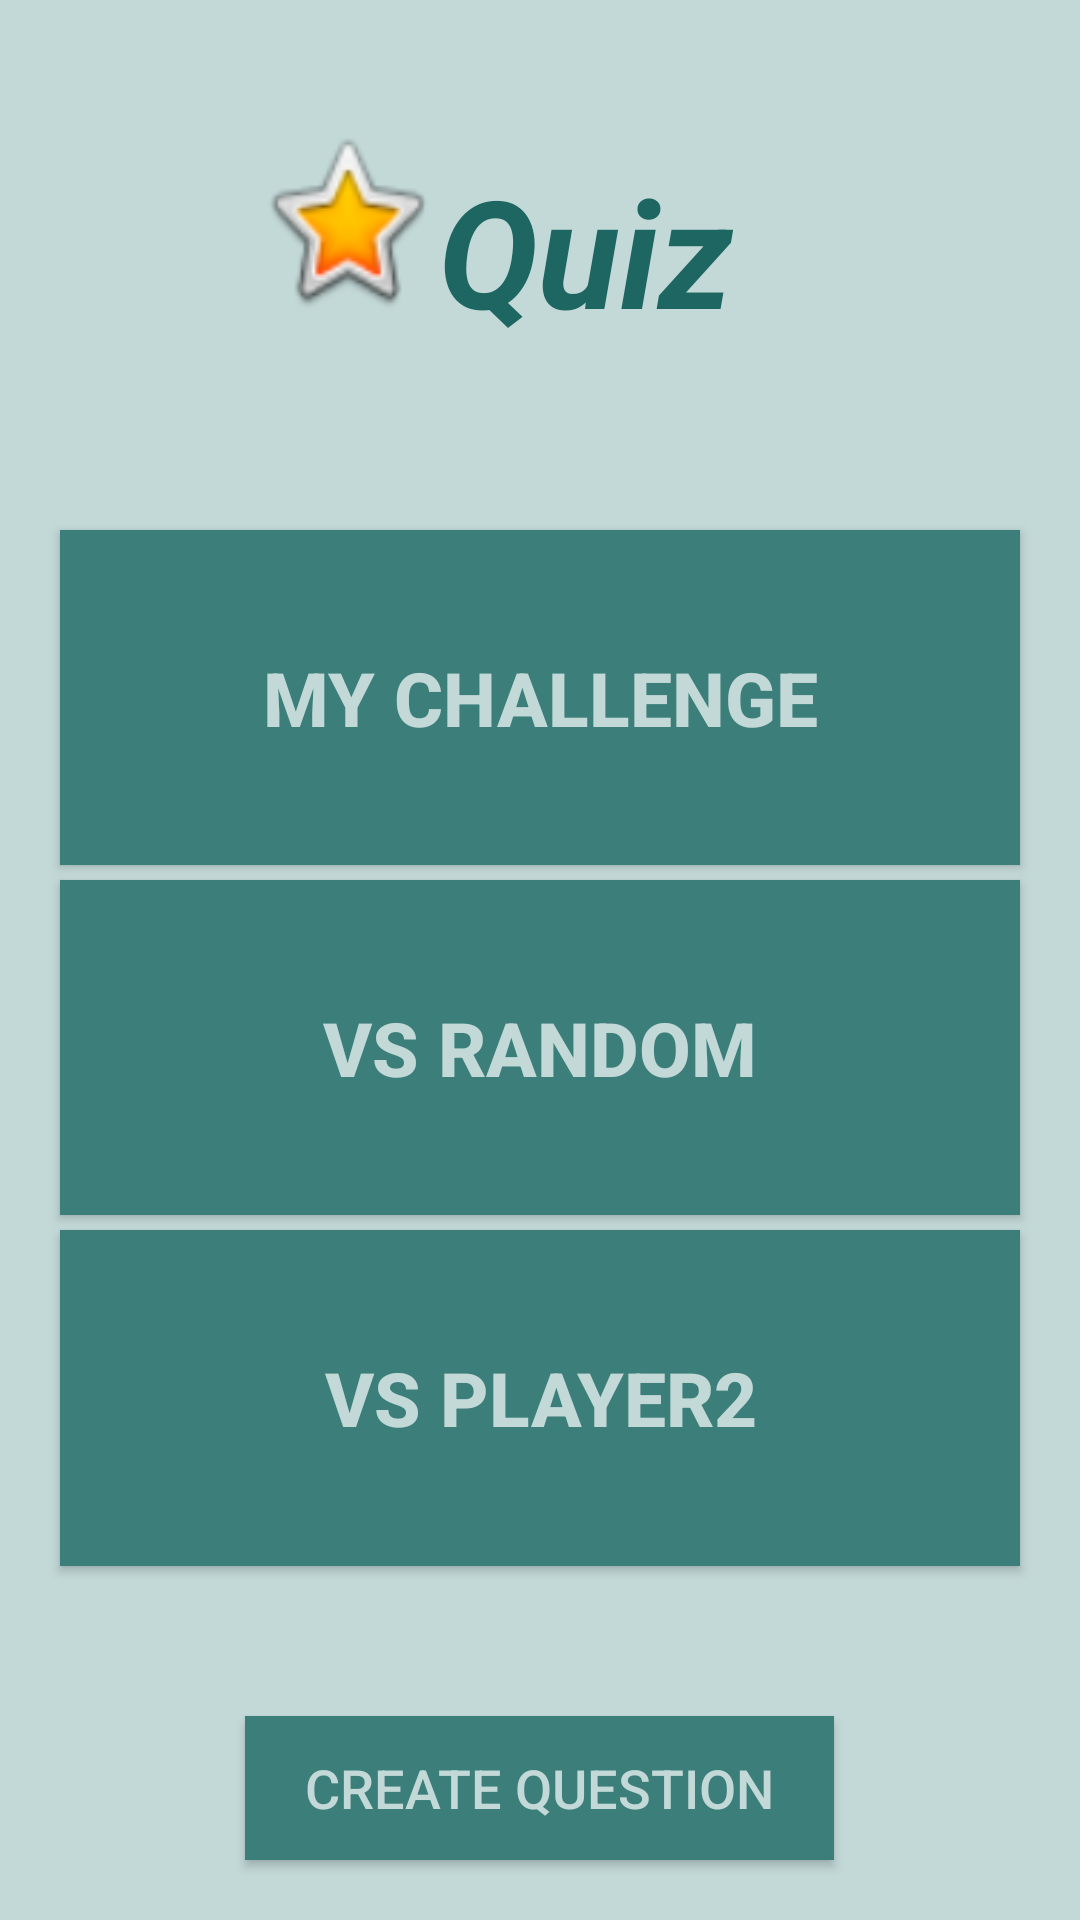

The Android layout XML behind this screen, and the referenced resources:
<!-- AndroidManifest.xml: application theme AppTheme -->
<!-- res/layout/fragment_juegos.xml -->
<?xml version="1.0" encoding="utf-8"?>
<LinearLayout xmlns:android="http://schemas.android.com/apk/res/android"
    android:orientation="vertical" android:layout_width="match_parent"
    android:layout_height="match_parent"
    android:background="#C3D9D8">

    <LinearLayout
        android:orientation="horizontal"
        android:layout_width="match_parent"
        android:layout_height="wrap_content"
        android:layout_gravity="center_horizontal"
        android:weightSum="1">

        <ImageView
            android:layout_width="61dp"
            android:layout_height="67dp"
            android:id="@+id/imageView"
            android:background="@android:drawable/btn_star_big_on"
            android:scaleType="center"
            android:layout_marginTop="40dp"
            android:layout_marginLeft="85dp" />

        <TextView
            android:layout_width="wrap_content"
            android:layout_height="wrap_content"
            android:textAppearance="?android:attr/textAppearanceLarge"
            android:text="Quiz"
            android:id="@+id/textView2"
            android:layout_marginTop="50dp"
            android:textSize="50sp"
            android:textStyle="bold|italic"
            android:textColor="#1E6661" />
    </LinearLayout>

    <Button
        android:layout_width="match_parent"
        android:layout_height="wrap_content"
        android:text="My Challenge"
        android:id="@+id/button"
        android:layout_marginTop="60dp"
        android:layout_weight="20"
        android:textSize="25sp"
        android:textStyle="bold"
        android:background="@drawable/button_custom1"
        android:textColor="#C3D9D8"
        android:layout_marginBottom="5dp"
        android:layout_marginRight="20dp"
        android:layout_marginLeft="20dp"
        android:onClick="onClickChallenge" />

    <Button
        android:layout_width="match_parent"
        android:layout_height="wrap_content"
        android:text="VS Random"
        android:id="@+id/button2"
        android:layout_weight="20"
        android:textSize="25sp"
        android:textStyle="bold"
        android:background="@drawable/button_custom1"
        android:textColor="#C3D9D8"
        android:layout_marginBottom="5dp"
        android:layout_marginRight="20dp"
        android:layout_marginLeft="20dp"
        android:onClick="onClickChallenge" />

    <Button
        android:layout_width="match_parent"
        android:layout_height="wrap_content"
        android:text="VS Player2"
        android:id="@+id/button3"
        android:layout_gravity="center_horizontal"
        android:layout_weight="20"
        android:textSize="25sp"
        android:textStyle="bold"
        android:background="@drawable/button_custom1"
        android:textColor="#C3D9D8"
        android:layout_marginLeft="20dp"
        android:layout_marginRight="20dp"
        android:layout_marginBottom="50dp"
        android:onClick="onClickChallenge" />

    <Button
        android:layout_width="wrap_content"
        android:layout_height="wrap_content"
        android:text="Create Question"
        android:id="@+id/button4"
        android:layout_gravity="center_horizontal"
        android:background="@drawable/button_custom1"
        android:textColor="#C3D9D8"
        android:layout_marginLeft="20dp"
        android:layout_marginRight="20dp"
        android:layout_marginBottom="20dp"
        android:textSize="18sp"
        android:onClick="onClickQuestion"
        android:paddingLeft="20dp"
        android:paddingRight="20dp" />
</LinearLayout>
<!-- resources referenced by this layout -->
<resources>
  <!-- drawable button_custom1 (drawable) -->
  <?xml version="1.0" encoding="utf-8"?>
  <selector xmlns:android="http://schemas.android.com/apk/res/android">
      <item android:state_pressed="true" android:drawable="@drawable/custom_green_dark"/> 
      <item android:state_focused="true" android:drawable="@drawable/custom_green_dark"/> 
      <item android:drawable="@drawable/custom_green_light"/> 
  </selector>
  <style name="AppTheme" parent="Theme.AppCompat.Light.DarkActionBar">
      
          
          
          
          
          <item name="android:colorPrimary">#000000</item>
          
          <item name="android:colorPrimaryDark">#000000</item>
          
          <item name="android:colorAccent">#000000</item>
      </style>
</resources>
